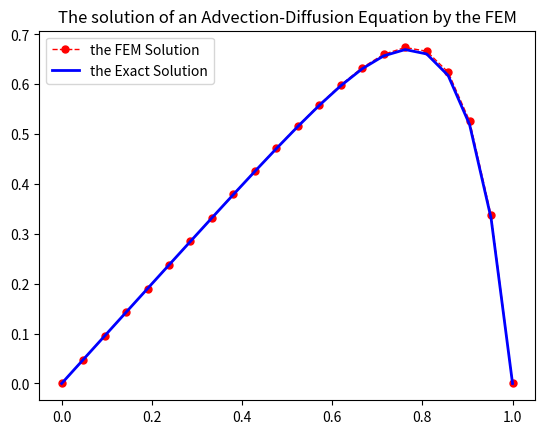

Generate this figure with matplotlib:
import numpy as np
import matplotlib.pyplot as plt
# Exact Solution of the differential equation -eps*y" + lamb*y' = f(x), y(0) = 0; y(1) = 0
def exact_solution(eps,lamb,fc,x):
    return (fc/lamb)*(x-((np.exp(lamb*x/eps)-1)/(np.exp(lamb/eps)-1)))
eps = 0.1 # the diffusivity constant
lamb = 1 #the speed of a fluid
f = 1 # for a constant function f
n = 20 # the number of intervals
h = 1/(n+1) 
# Computing B,C and A matrices
B = -np.eye(n,n,k=-1) + 2*np.eye(n,n) - np.eye(n,n,k=1)
C = -np.eye(n,n,k=-1) + np.eye(n,n,k=1)
A = eps*B/h + lamb*C/2
# Computing b
fc = f*np.ones(n)
b = h*fc
# Linear algebra part 
u = np.linalg.solve(A,b)
u = np.concatenate([[0],u,[0]])
x = np.linspace(0,1,len(u))
u_exact = exact_solution(eps,lamb,f,x)
# Plotting
plt.title("The solution of an Advection-Diffusion Equation by the FEM")
plt.plot(x,u,'ro--',label="the FEM Solution", linewidth=1, markersize=5)
plt.plot(x,u_exact,label="the Exact Solution",color = "b",linewidth = 2)
plt.legend()
plt.show()
